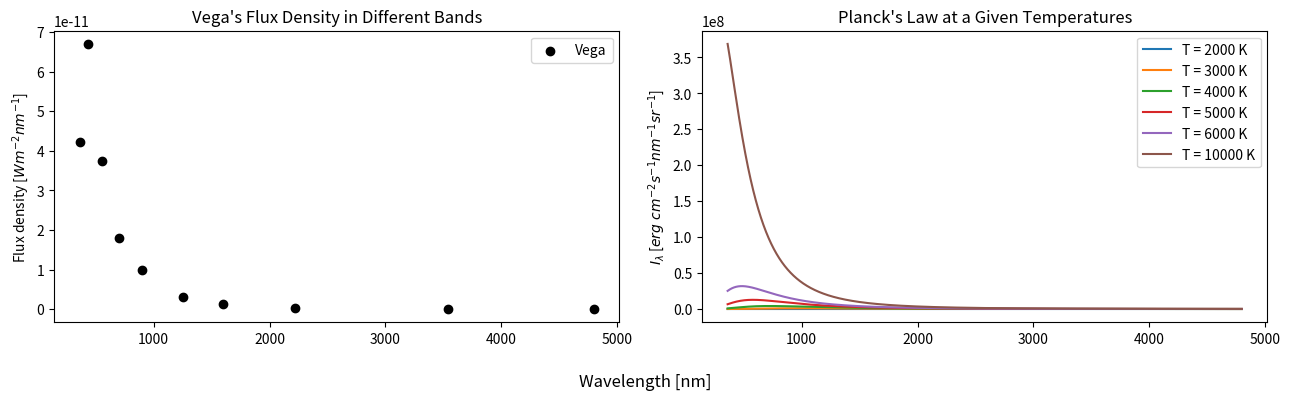

Recreate this plot in Python.
import numpy as np
import matplotlib.pyplot as plt
import scipy

# constants
h = scipy.constants.Planck  # 6.626e-34 Js
c = scipy.constants.c  # 3.0e8 m/s
k = scipy.constants.Boltzmann  # 1.38e-23 J/K

# Vega
eff_wavelength = np.array([0.36, 0.43, 0.55, 0.70, 0.90, 1.25, 1.60, 2.22, 3.54, 4.80])*1e3  # in nm
flux_density = np.array([4.22e-8, 6.7e-8, 3.75e-8, 1.8e-8, 9.76e-9, 3.08e-9, 1.26e-9, 4.06e-10, 6.89e-11, 2.21e-11])*1e-3  # in W m^-2 nm^-1

# Planck Function
def planck_fxn(T, wavelengths):
    # Convert wavelengths from nm to m
    wavelengths = wavelengths * 1e-9  # meters
    # Formula: I_l = 2*h*c^2/lambda^5 * 1/(exp(h*c/(lambda*k*T)) - 1)
    I = 2*h*c**2/wavelengths**5 * 1/(np.exp(h*c/(wavelengths*k*T)) - 1)  # in SI units
    # Converting I from SI units to cgs units
    return I * 1e-6  # erg cm^-2 s^-1 nm^-1 sr^-1

# Planck
wavelengths = np.linspace(eff_wavelength[0], eff_wavelength[-1], 3000)  # nm
T = [2000, 3000, 4000, 5000, 6000, 10000]  # K


# Plot
fig, axes = plt.subplots(1, 2, figsize=(13,4), dpi=150)
# Left panel - Vega's flux density
axes[0].scatter(eff_wavelength, flux_density, color='k', label='Vega')
axes[0].set_title("Vega's Flux Density in Different Bands")
axes[0].set_ylabel(r"Flux density [$W m^{-2} nm^{-1}$]")
# Right panel - Planck's Law
for temp in T:
    I_lambda = planck_fxn(temp, wavelengths)  # in erg cm^-2 s^-1 nm^-1 sr^-1  
    axes[1].plot(wavelengths, I_lambda, label=f'T = {temp} K')
axes[1].set_title("Planck's Law at a Given Temperatures")
axes[1].set_ylabel(r'$I_\lambda$ [$erg\ cm^{-2} s^{-1} nm^{-1} sr^{-1}$]')
# Common parameters
fig.supxlabel('Wavelength [nm]')
for ax in axes:
    ax.legend()
plt.tight_layout()
plt.savefig('flux_density.png')
plt.show()